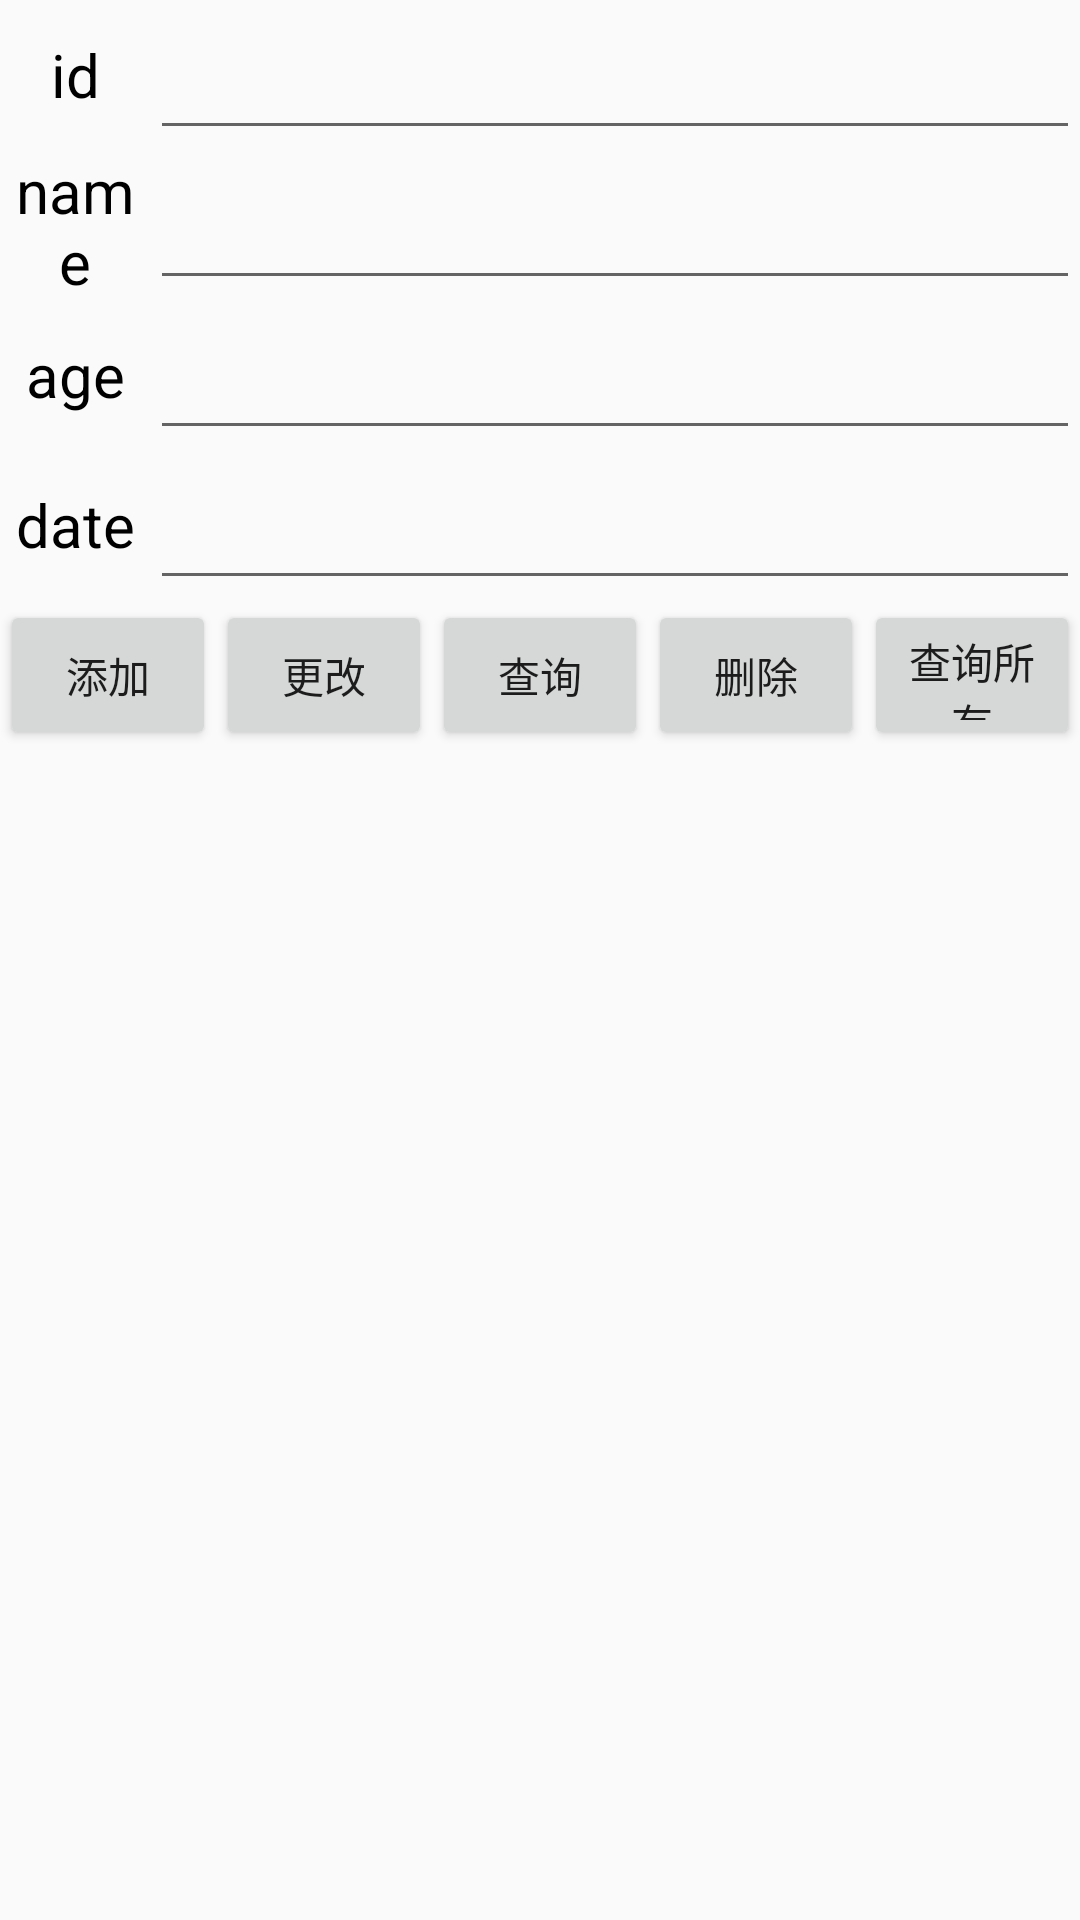

Layout XML and referenced resources for this Android screen:
<!-- AndroidManifest.xml: application theme AppTheme -->
<!-- res/layout/activity_next.xml -->
<?xml version="1.0" encoding="utf-8"?>
<LinearLayout xmlns:android="http://schemas.android.com/apk/res/android"
    xmlns:app="http://schemas.android.com/apk/res-auto"
    xmlns:tools="http://schemas.android.com/tools"
    android:layout_width="match_parent"
    android:layout_height="match_parent"
    android:orientation="vertical"
    tools:context=".SQLiteActivity">

    <LinearLayout
        android:layout_width="match_parent"
        android:layout_height="50dp"
        android:orientation="horizontal">

        <TextView
            android:layout_width="50dp"
            android:layout_height="match_parent"
            android:gravity="center"
            android:text="id"
            android:textColor="#000"
            android:textSize="20sp" />

        <EditText
            android:id="@+id/id_et"
            android:layout_width="0dp"
            android:layout_height="match_parent"
            android:layout_weight="1" />
    </LinearLayout>

    <LinearLayout
        android:layout_width="match_parent"
        android:layout_height="50dp"
        android:orientation="horizontal">

        <TextView
            android:layout_width="50dp"
            android:layout_height="match_parent"
            android:gravity="center"
            android:text="name"
            android:textColor="#000"
            android:textSize="20sp" />

        <EditText
            android:id="@+id/name_et"
            android:layout_width="0dp"
            android:layout_height="match_parent"
            android:layout_weight="1" />
    </LinearLayout>

    <LinearLayout
        android:layout_width="match_parent"
        android:layout_height="50dp"
        android:orientation="horizontal">

        <TextView
            android:layout_width="50dp"
            android:layout_height="match_parent"
            android:gravity="center"
            android:text="age"
            android:textColor="#000"
            android:textSize="20sp" />

        <EditText
            android:id="@+id/age_et"
            android:layout_width="0dp"
            android:layout_height="match_parent"
            android:layout_weight="1" />
    </LinearLayout>

    <LinearLayout
        android:layout_width="match_parent"
        android:layout_height="50dp"
        android:orientation="horizontal">

        <TextView
            android:layout_width="50dp"
            android:layout_height="match_parent"
            android:gravity="center"
            android:text="date"
            android:textColor="#000"
            android:textSize="20sp" />

        <EditText
            android:id="@+id/date_et"
            android:layout_width="0dp"
            android:layout_height="match_parent"
            android:layout_weight="1" />
    </LinearLayout>

    <LinearLayout
        android:layout_width="match_parent"
        android:layout_height="50dp"
        android:orientation="horizontal">

        <Button
            android:id="@+id/add_btn"
            android:layout_width="0dp"
            android:layout_height="match_parent"
            android:layout_weight="1"
            android:text="添加" />

        <Button
            android:id="@+id/update_btn"
            android:layout_width="0dp"
            android:layout_height="match_parent"
            android:layout_weight="1"
            android:text="更改" />

        <Button
            android:id="@+id/find_btn"
            android:layout_width="0dp"
            android:layout_height="match_parent"
            android:layout_weight="1"
            android:text="查询" />

        <Button
            android:id="@+id/delete_btn"
            android:layout_width="0dp"
            android:layout_height="match_parent"
            android:layout_weight="1"
            android:text="删除" />
        <Button
            android:id="@+id/all_btn"
            android:layout_width="0dp"
            android:layout_height="match_parent"
            android:layout_weight="1"
            android:text="查询所有" />
    </LinearLayout>

    <ListView
        android:id="@+id/lv"
        android:layout_width="match_parent"
        android:layout_height="match_parent" />
</LinearLayout>
<!-- resources referenced by this layout -->
<resources>
  <style name="AppTheme" parent="Theme.AppCompat.Light.DarkActionBar">
          
          <item name="colorPrimary">@color/colorPrimary</item>
          <item name="colorPrimaryDark">@color/colorPrimaryDark</item>
          <item name="colorAccent">@color/colorAccent</item>
      </style>
  <!-- not gathered from this repository: default colours our renderer supplied (Android Studio template values) -->
  <color name="colorPrimary">#FF6200EE</color>
  <color name="colorPrimaryDark">#FF3700B3</color>
  <color name="colorAccent">#FF03DAC5</color>
</resources>
